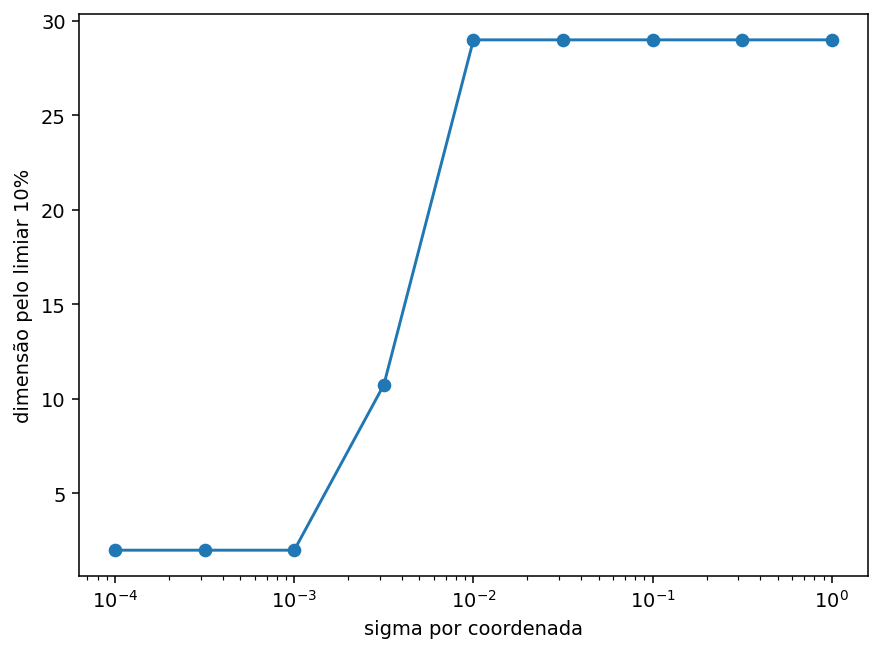

The file beside this chart, header and first rows:
sigma, dimensao_estimada, raio_mediano, ruido_norma_tipica
0.0001, 2.0, 0.117, 0.001
0.0003162, 2.0, 0.1169, 0.003162
0.001, 2.0, 0.1175, 0.01
0.003162, 10.75, 0.1266, 0.03162
0.01, 29.0, 0.1813, 0.1
0.03162, 29.0, 0.4523, 0.3162
0.1, 29.0, 1.3, 1.0
0.3162, 29.0, 3.807, 3.162
1.0, 29.0, 11.81, 10.0
